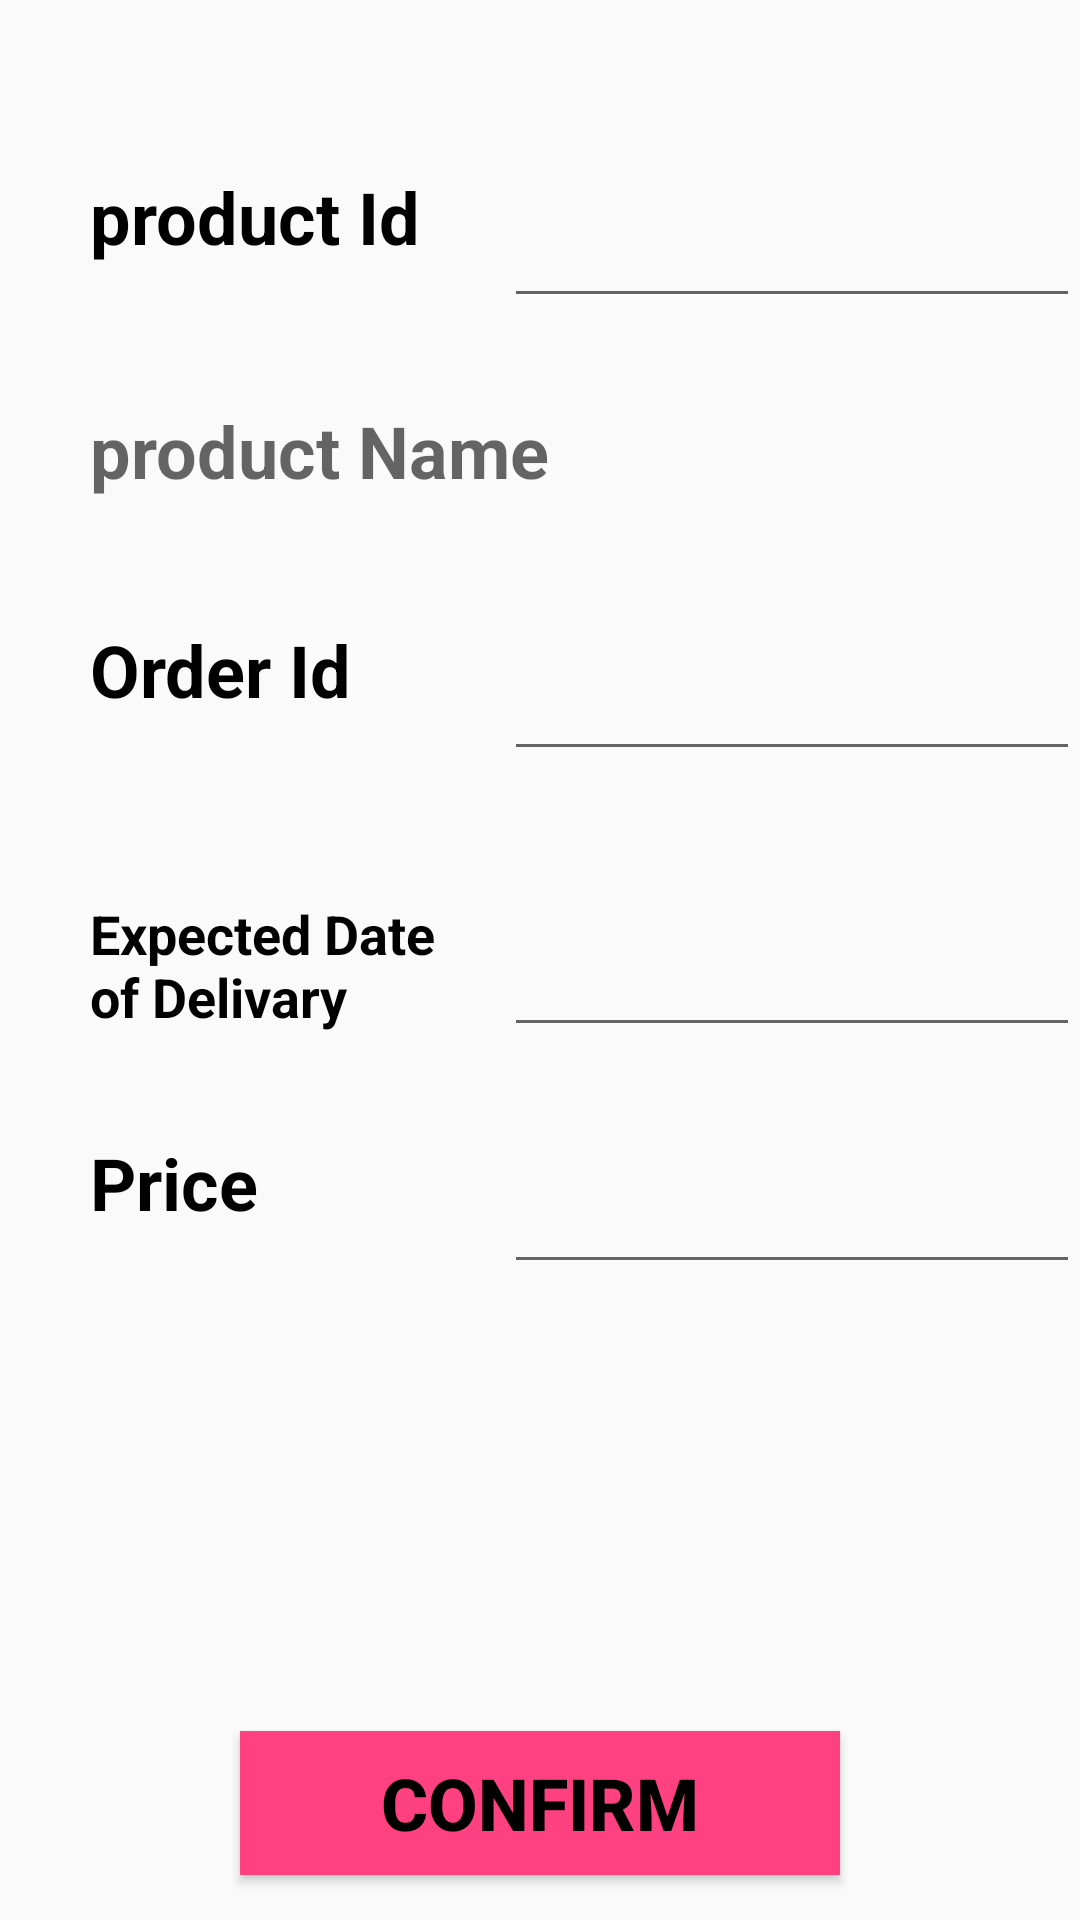

The Android layout XML behind this screen, and the referenced resources:
<!-- AndroidManifest.xml: application theme AppTheme -->
<!-- res/layout/receipt.xml -->
<?xml version="1.0" encoding="utf-8"?>
<RelativeLayout xmlns:android="http://schemas.android.com/apk/res/android"
    xmlns:app="http://schemas.android.com/apk/res-auto"
    xmlns:tools="http://schemas.android.com/tools"
    android:layout_width="match_parent"
    android:layout_height="match_parent"
    >
    <TextView
        android:id="@+id/pid"
        android:layout_width="124dp"
        android:layout_height="50dp"
        android:layout_alignParentStart="true"
        android:layout_alignParentTop="true"
        android:layout_marginStart="30dp"
        android:layout_marginTop="56dp"
        android:text="product Id"
        android:textColor="@android:color/black"
        android:textSize="24sp"
        android:textStyle="bold" />

    <EditText
        android:id="@+id/ptid"
        android:layout_width="200dp"
        android:layout_height="50dp"
        android:layout_marginStart="14dp"
        android:ems="10"
        android:inputType="number"
        android:layout_alignTop="@+id/pid"
        android:layout_toEndOf="@+id/pid" />

    <TextView
        android:id="@+id/pname"
        android:hint="product Name"
        android:layout_width="match_parent"
        android:layout_height="50dp"
        android:layout_alignEnd="@+id/ptid"
        android:layout_alignStart="@+id/pid"
        android:layout_below="@+id/pid"
        android:layout_marginTop="28dp"
      
        android:textColor="@android:color/black"
        android:textSize="24sp"
        android:textStyle="bold" />

    <TextView
        android:id="@+id/oid"
        android:layout_width="124dp"
        android:layout_height="50dp"
        android:layout_alignStart="@+id/pname"
        android:layout_below="@+id/pname"
        android:layout_marginTop="23dp"
        android:text="Order Id"
        android:textColor="@android:color/black"
        android:textSize="24sp"
        android:textStyle="bold" />

    <EditText
        android:id="@+id/otid"
        android:layout_width="wrap_content"
        android:layout_height="50dp"
        android:layout_alignBottom="@+id/oid"
        android:layout_alignEnd="@+id/pname"
        android:layout_alignStart="@+id/ptid"
        android:ems="10"
        android:inputType="textPersonName" />

    <TextView
        android:id="@+id/edd"
        android:layout_width="124dp"
        android:layout_height="50dp"
        android:layout_alignStart="@+id/oid"
        android:layout_below="@+id/oid"
        android:layout_marginTop="42dp"
        android:text="Expected Date of Delivary"
        android:textColor="@android:color/black"
        android:textSize="18sp"
        android:textStyle="bold" />

    <EditText
        android:id="@+id/etdd"
        android:layout_width="wrap_content"
        android:layout_height="50dp"
        android:layout_alignStart="@+id/otid"
        android:layout_alignTop="@+id/edd"
        android:ems="10"
        android:inputType="textPersonName"
        android:layout_alignEnd="@+id/otid" />

    <TextView
        android:id="@+id/textView6"
        android:layout_width="124dp"
        android:layout_height="50dp"
        android:layout_alignStart="@+id/edd"
        android:layout_below="@+id/edd"
        android:layout_marginTop="29dp"
        android:text="Price"
        android:textColor="@android:color/black"
        android:textSize="24sp"
        android:textStyle="bold" />

    <EditText
        android:id="@+id/editText4"
        android:layout_width="wrap_content"
        android:layout_height="50dp"
        android:layout_alignBottom="@+id/textView6"
        android:layout_alignEnd="@+id/etdd"
        android:layout_alignStart="@+id/etdd"
        android:ems="10"
        android:inputType="textPersonName" />

    <Button
        android:id="@+id/button"
        android:layout_width="200dp"
        android:layout_height="wrap_content"
        android:layout_alignParentBottom="true"
        android:layout_centerHorizontal="true"
        android:layout_marginBottom="15dp"
        android:background="@color/colorAccent"
        android:text="Confirm"
        android:textColor="@android:color/black"
        android:textSize="24sp"
        android:textStyle="bold" />
</RelativeLayout>
<!-- resources referenced by this layout -->
<resources>
  <color name="colorAccent">#FF4081</color>
  <style name="AppTheme" parent="Theme.AppCompat.Light.DarkActionBar">
      
      <item name="colorPrimary">@color/green</item>
      <item name="colorPrimaryDark">@color/colorPrimaryDark</item>
      <item name="colorAccent">@color/colorAccent</item>
  </style>
  <color name="green">#008000</color>
  <color name="colorPrimaryDark">#303F9F</color>
</resources>
